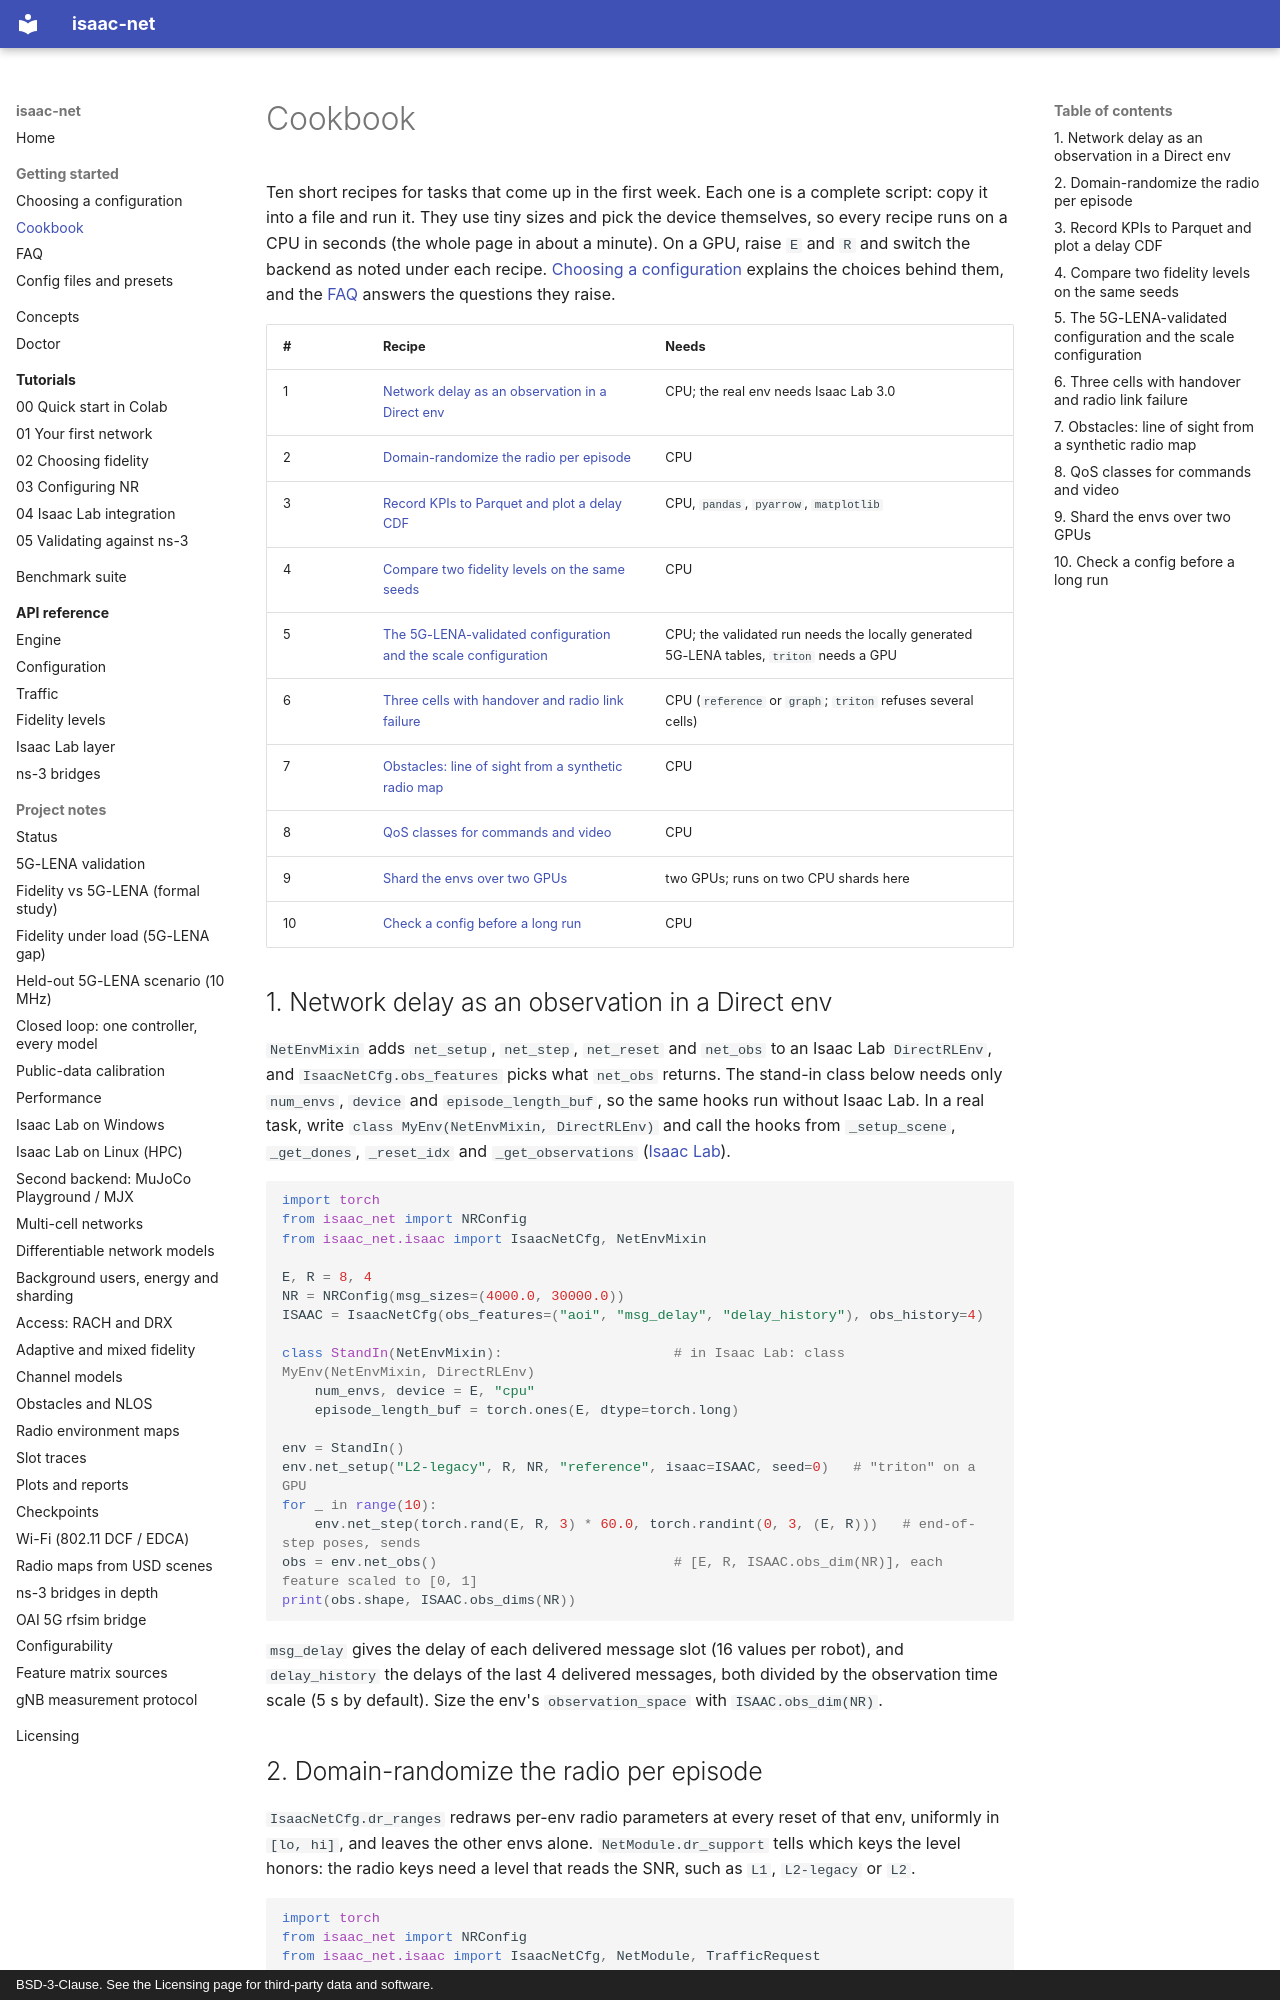

repository: ZzZTripleZzZ/isaac-net · page: cookbook/index.html · generator: mkdocs · copyright: BSD-3-Clause. See the Licensing page for third-party data and software.

# Cookbook

Ten short recipes for tasks that come up in the first week. Each one is a complete script: copy it into a file and run it. They use tiny sizes and pick the device themselves, so every recipe runs on a CPU in seconds (the whole page in about a minute). On a GPU, raise `E` and `R` and switch the backend as noted under each recipe. [Choosing a configuration](choosing.md) explains the choices behind them, and the [FAQ](faq.md) answers the questions they raise.

| # | Recipe | Needs |
|:---|:---|:---|
| 1 | [Network delay as an observation in a Direct env](#1-network-delay-as-an-observation-in-a-direct-env) | CPU; the real env needs Isaac Lab 3.0 |
| 2 | [Domain-randomize the radio per episode](#2-domain-randomize-the-radio-per-episode) | CPU |
| 3 | [Record KPIs to Parquet and plot a delay CDF](#3-record-kpis-to-parquet-and-plot-a-delay-cdf) | CPU, `pandas`, `pyarrow`, `matplotlib` |
| 4 | [Compare two fidelity levels on the same seeds](#4-compare-two-fidelity-levels-on-the-same-seeds) | CPU |
| 5 | [The 5G-LENA-validated configuration and the scale configuration](#5-the-5g-lena-validated-configuration-and-the-scale-configuration) | CPU; the validated run needs the locally generated 5G-LENA tables, `triton` needs a GPU |
| 6 | [Three cells with handover and radio link failure](#6-three-cells-with-handover-and-radio-link-failure) | CPU (`reference` or `graph`; `triton` refuses several cells) |
| 7 | [Obstacles: line of sight from a synthetic radio map](#7-obstacles-line-of-sight-from-a-synthetic-radio-map) | CPU |
| 8 | [QoS classes for commands and video](#8-qos-classes-for-commands-and-video) | CPU |
| 9 | [Shard the envs over two GPUs](#9-shard-the-envs-over-two-gpus) | two GPUs; runs on two CPU shards here |
| 10 | [Check a config before a long run](#10-check-a-config-before-a-long-run) | CPU |

## 1. Network delay as an observation in a Direct env

`NetEnvMixin` adds `net_setup`, `net_step`, `net_reset` and `net_obs` to an Isaac Lab `DirectRLEnv`, and `IsaacNetCfg.obs_features` picks what `net_obs` returns. The stand-in class below needs only `num_envs`, `device` and `episode_length_buf`, so the same hooks run without Isaac Lab. In a real task, write `class MyEnv(NetEnvMixin, DirectRLEnv)` and call the hooks from `_setup_scene`, `_get_dones`, `_reset_idx` and `_get_observations` ([Isaac Lab](isaac-lab.md#configuring-the-network)).

```python
import torch
from isaac_net import NRConfig
from isaac_net.isaac import IsaacNetCfg, NetEnvMixin

E, R = 8, 4
NR = NRConfig(msg_sizes=(4000.0, 30000.0))
ISAAC = IsaacNetCfg(obs_features=("aoi", "msg_delay", "delay_history"), obs_history=4)

class StandIn(NetEnvMixin):                     # in Isaac Lab: class MyEnv(NetEnvMixin, DirectRLEnv)
    num_envs, device = E, "cpu"
    episode_length_buf = torch.ones(E, dtype=torch.long)

env = StandIn()
env.net_setup("L2-legacy", R, NR, "reference", isaac=ISAAC, seed=0)   # "triton" on a GPU
for _ in range(10):
    env.net_step(torch.rand(E, R, 3) * 60.0, torch.randint(0, 3, (E, R)))   # end-of-step poses, sends
obs = env.net_obs()                             # [E, R, ISAAC.obs_dim(NR)], each feature scaled to [0, 1]
print(obs.shape, ISAAC.obs_dims(NR))
```

`msg_delay` gives the delay of each delivered message slot (16 values per robot), and `delay_history` the delays of the last 4 delivered messages, both divided by the observation time scale (5 s by default). Size the env's `observation_space` with `ISAAC.obs_dim(NR)`.
